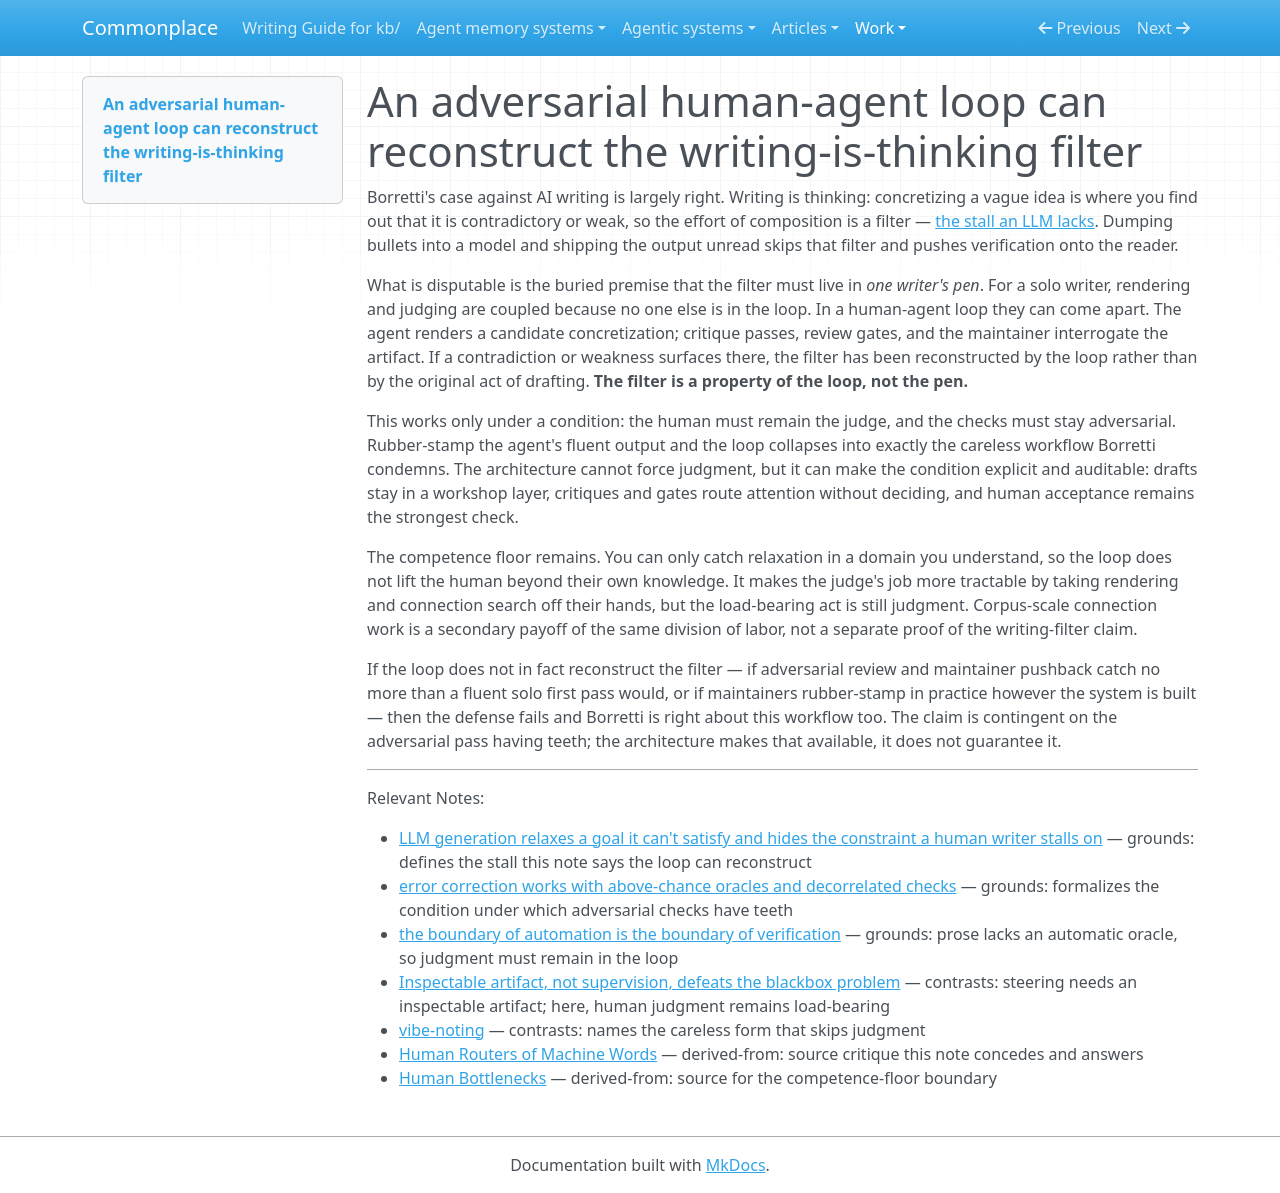

repository: zby/commonplace · page: work/agent-note-improvement/case-03-adversarial-loop-writing-filter/revised-from-compression-bundle/index.html · generator: mkdocs

---
description: "An adversarial human-agent loop can reconstruct the writing-is-thinking filter only while human judgment remains active."
type: types/note.md
traits: [title-as-claim]
tags: [foundations]
---

# An adversarial human-agent loop can reconstruct the writing-is-thinking filter

Borretti's case against AI writing is largely right. Writing is thinking: concretizing a vague idea is where you find out that it is contradictory or weak, so the effort of composition is a filter — [the stall an LLM lacks](./llm-generation-relaxes-goals-where-human-writing-stalls.md). Dumping bullets into a model and shipping the output unread skips that filter and pushes verification onto the reader.

What is disputable is the buried premise that the filter must live in *one writer's pen*. For a solo writer, rendering and judging are coupled because no one else is in the loop. In a human-agent loop they can come apart. The agent renders a candidate concretization; critique passes, review gates, and the maintainer interrogate the artifact. If a contradiction or weakness surfaces there, the filter has been reconstructed by the loop rather than by the original act of drafting. **The filter is a property of the loop, not the pen.**

This works only under a condition: the human must remain the judge, and the checks must stay adversarial. Rubber-stamp the agent's fluent output and the loop collapses into exactly the careless workflow Borretti condemns. The architecture cannot force judgment, but it can make the condition explicit and auditable: drafts stay in a workshop layer, critiques and gates route attention without deciding, and human acceptance remains the strongest check.

The competence floor remains. You can only catch relaxation in a domain you understand, so the loop does not lift the human beyond their own knowledge. It makes the judge's job more tractable by taking rendering and connection search off their hands, but the load-bearing act is still judgment. Corpus-scale connection work is a secondary payoff of the same division of labor, not a separate proof of the writing-filter claim.

If the loop does not in fact reconstruct the filter — if adversarial review and maintainer pushback catch no more than a fluent solo first pass would, or if maintainers rubber-stamp in practice however the system is built — then the defense fails and Borretti is right about this workflow too. The claim is contingent on the adversarial pass having teeth; the architecture makes that available, it does not guarantee it.

---

Relevant Notes:

- [LLM generation relaxes a goal it can't satisfy and hides the constraint a human writer stalls on](./llm-generation-relaxes-goals-where-human-writing-stalls.md) — grounds: defines the stall this note says the loop can reconstruct
- [error correction works with above-chance oracles and decorrelated checks](./error-correction-works-above-chance-oracles-with-decorrelated-checks.md) — grounds: formalizes the condition under which adversarial checks have teeth
- [the boundary of automation is the boundary of verification](./the-boundary-of-automation-is-the-boundary-of-verification.md) — grounds: prose lacks an automatic oracle, so judgment must remain in the loop
- [Inspectable artifact, not supervision, defeats the blackbox problem](./inspectable-artifact-not-supervision-defeats-the-blackbox-problem.md) — contrasts: steering needs an inspectable artifact; here, human judgment remains load-bearing
- [vibe-noting](./vibe-noting.md) — contrasts: names the careless form that skips judgment
- [Human Routers of Machine Words](../sources/borretti-human-routers-of-machine-words.md) — derived-from: source critique this note concedes and answers
- [Human Bottlenecks](../sources/fernando-borretti-human-bottlenecks.md) — derived-from: source for the competence-floor boundary
